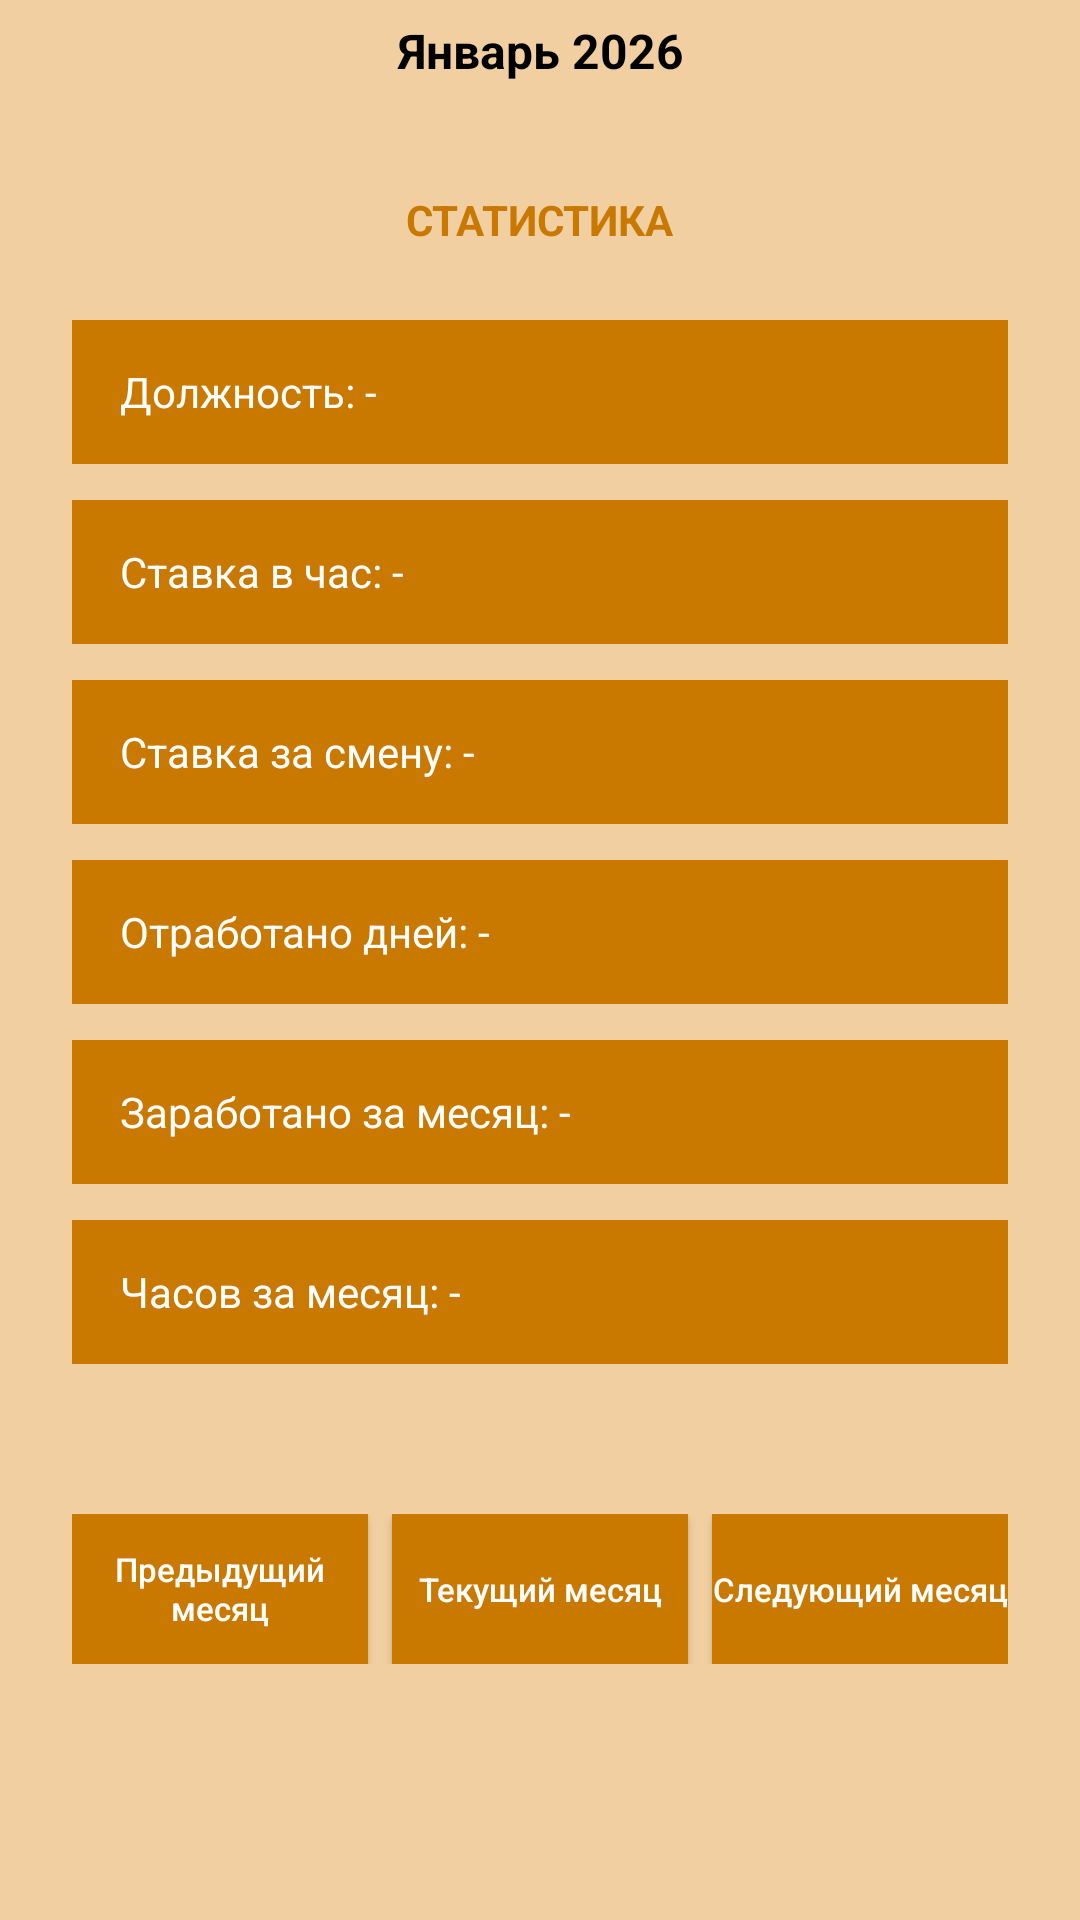

Layout XML and referenced resources for this Android screen:
<!-- AndroidManifest.xml: application theme Theme.Chedder_1 -->
<!-- res/layout/fragment_dashboard.xml -->
<?xml version="1.0" encoding="utf-8"?>
<LinearLayout xmlns:android="http://schemas.android.com/apk/res/android"
    android:orientation="vertical"
    android:layout_width="match_parent"
    android:layout_height="match_parent"
    android:background="#F1CFA1">

    
    <Spinner
        android:id="@+id/spinnerEmployeeStats"
        android:layout_width="match_parent"
        android:layout_height="44dp"
        android:layout_marginBottom="8dp"
        android:background="#C97900"
        android:paddingStart="12dp"
        android:paddingEnd="12dp"
        android:visibility="gone" />

    
    <TextView
        android:id="@+id/tvMonthTitle"
        android:layout_width="match_parent"
        android:layout_height="wrap_content"
        android:gravity="center"
        android:paddingTop="6dp"
        android:paddingBottom="12dp"
        android:text="Январь 2026"
        android:textColor="#000000"
        android:textStyle="bold"
        android:textSize="16sp" />

    
    <ScrollView
        android:layout_width="match_parent"
        android:layout_height="match_parent">

        <LinearLayout
            android:orientation="vertical"
            android:layout_width="match_parent"
            android:layout_height="wrap_content"
            android:padding="24dp"
            android:gravity="center_horizontal">

            <TextView
                android:id="@+id/tvSectionTitle"
                android:layout_width="wrap_content"
                android:layout_height="wrap_content"
                android:layout_marginBottom="24dp"
                android:text="СТАТИСТИКА"
                android:textColor="#C97900"
                android:textSize="14sp"
                android:textStyle="bold" />

            <TextView
                android:id="@+id/tvPosition"
                android:layout_width="match_parent"
                android:layout_height="48dp"
                android:layout_marginBottom="12dp"
                android:background="#C97900"
                android:gravity="center_vertical"
                android:paddingStart="16dp"
                android:paddingEnd="16dp"
                android:text="Должность: -"
                android:textColor="#FFFFFF"
                android:textSize="14sp" />

            <TextView
                android:id="@+id/tvRatePerHour"
                android:layout_width="match_parent"
                android:layout_height="48dp"
                android:layout_marginBottom="12dp"
                android:background="#C97900"
                android:gravity="center_vertical"
                android:paddingStart="16dp"
                android:paddingEnd="16dp"
                android:text="Ставка в час: -"
                android:textColor="#FFFFFF"
                android:textSize="14sp" />

            <TextView
                android:id="@+id/tvRatePerShift"
                android:layout_width="match_parent"
                android:layout_height="48dp"
                android:layout_marginBottom="12dp"
                android:background="#C97900"
                android:gravity="center_vertical"
                android:paddingStart="16dp"
                android:paddingEnd="16dp"
                android:text="Ставка за смену: -"
                android:textColor="#FFFFFF"
                android:textSize="14sp" />

            <TextView
                android:id="@+id/tvWorkedShifts"
                android:layout_width="match_parent"
                android:layout_height="48dp"
                android:layout_marginBottom="12dp"
                android:background="#C97900"
                android:gravity="center_vertical"
                android:paddingStart="16dp"
                android:paddingEnd="16dp"
                android:text="Отработано дней: -"
                android:textColor="#FFFFFF"
                android:textSize="14sp" />

            <TextView
                android:id="@+id/tvEarnedSoFar"
                android:layout_width="match_parent"
                android:layout_height="48dp"
                android:layout_marginBottom="12dp"
                android:background="#C97900"
                android:gravity="center_vertical"
                android:paddingStart="16dp"
                android:paddingEnd="16dp"
                android:text="Заработано за месяц: -"
                android:textColor="#FFFFFF"
                android:textSize="14sp" />

            <TextView
                android:id="@+id/tvMonthTotal"
                android:layout_width="match_parent"
                android:layout_height="48dp"
                android:layout_marginBottom="20dp"
                android:background="#C97900"
                android:gravity="center_vertical"
                android:paddingStart="16dp"
                android:paddingEnd="16dp"
                android:text="Часов за месяц: -"
                android:textColor="#FFFFFF"
                android:textSize="14sp" />

            
            <LinearLayout
                android:layout_width="match_parent"
                android:layout_height="wrap_content"
                android:orientation="horizontal"
                android:layout_marginTop="30dp"
                android:gravity="center">

                <Button
                    android:id="@+id/btnMonthPrev"
                    android:layout_width="0dp"
                    android:layout_height="50dp"
                    android:layout_weight="1"
                    android:background="#C97900"
                    android:text="Предыдущий месяц"
                    android:textAllCaps="false"
                    android:textColor="#FFFFFF"
                    android:textSize="11sp" />

                <Button
                    android:id="@+id/btnMonthCurrent"
                    android:layout_width="0dp"
                    android:layout_height="50dp"
                    android:layout_weight="1"
                    android:layout_marginStart="8dp"
                    android:layout_marginEnd="8dp"
                    android:background="#C97900"
                    android:text="Текущий месяц"
                    android:textAllCaps="false"
                    android:textColor="#FFFFFF"
                    android:textSize="11sp" />

                <Button
                    android:id="@+id/btnMonthNext"
                    android:layout_width="0dp"
                    android:layout_height="50dp"
                    android:layout_weight="1"
                    android:background="#C97900"
                    android:text="Следующий месяц"
                    android:textAllCaps="false"
                    android:textColor="#FFFFFF"
                    android:textSize="11sp" />
            </LinearLayout>

        </LinearLayout>
    </ScrollView>

</LinearLayout>
<!-- resources referenced by this layout -->
<resources>
  <style name="Theme.Chedder_1" parent="Theme.MaterialComponents.DayNight.DarkActionBar">
          
          <item name="colorPrimary">#CB8111</item>
          <item name="colorPrimaryVariant">#EED0AC</item>
          <item name="colorOnPrimary">@color/white</item>
          
          <item name="colorSecondary">@color/teal_200</item>
          <item name="colorSecondaryVariant">@color/teal_700</item>
          <item name="colorOnSecondary">@color/black</item>
          
          <item name="android:statusBarColor">?attr/colorPrimaryVariant</item>
          
      </style>
  <!-- not gathered from this repository: default colours our renderer supplied (Android Studio template values) -->
  <color name="teal_200">#FF03DAC5</color>
  <color name="teal_700">#FF018786</color>
  <color name="black">#FF000000</color>
  <color name="white">#FFFFFFFF</color>
</resources>
